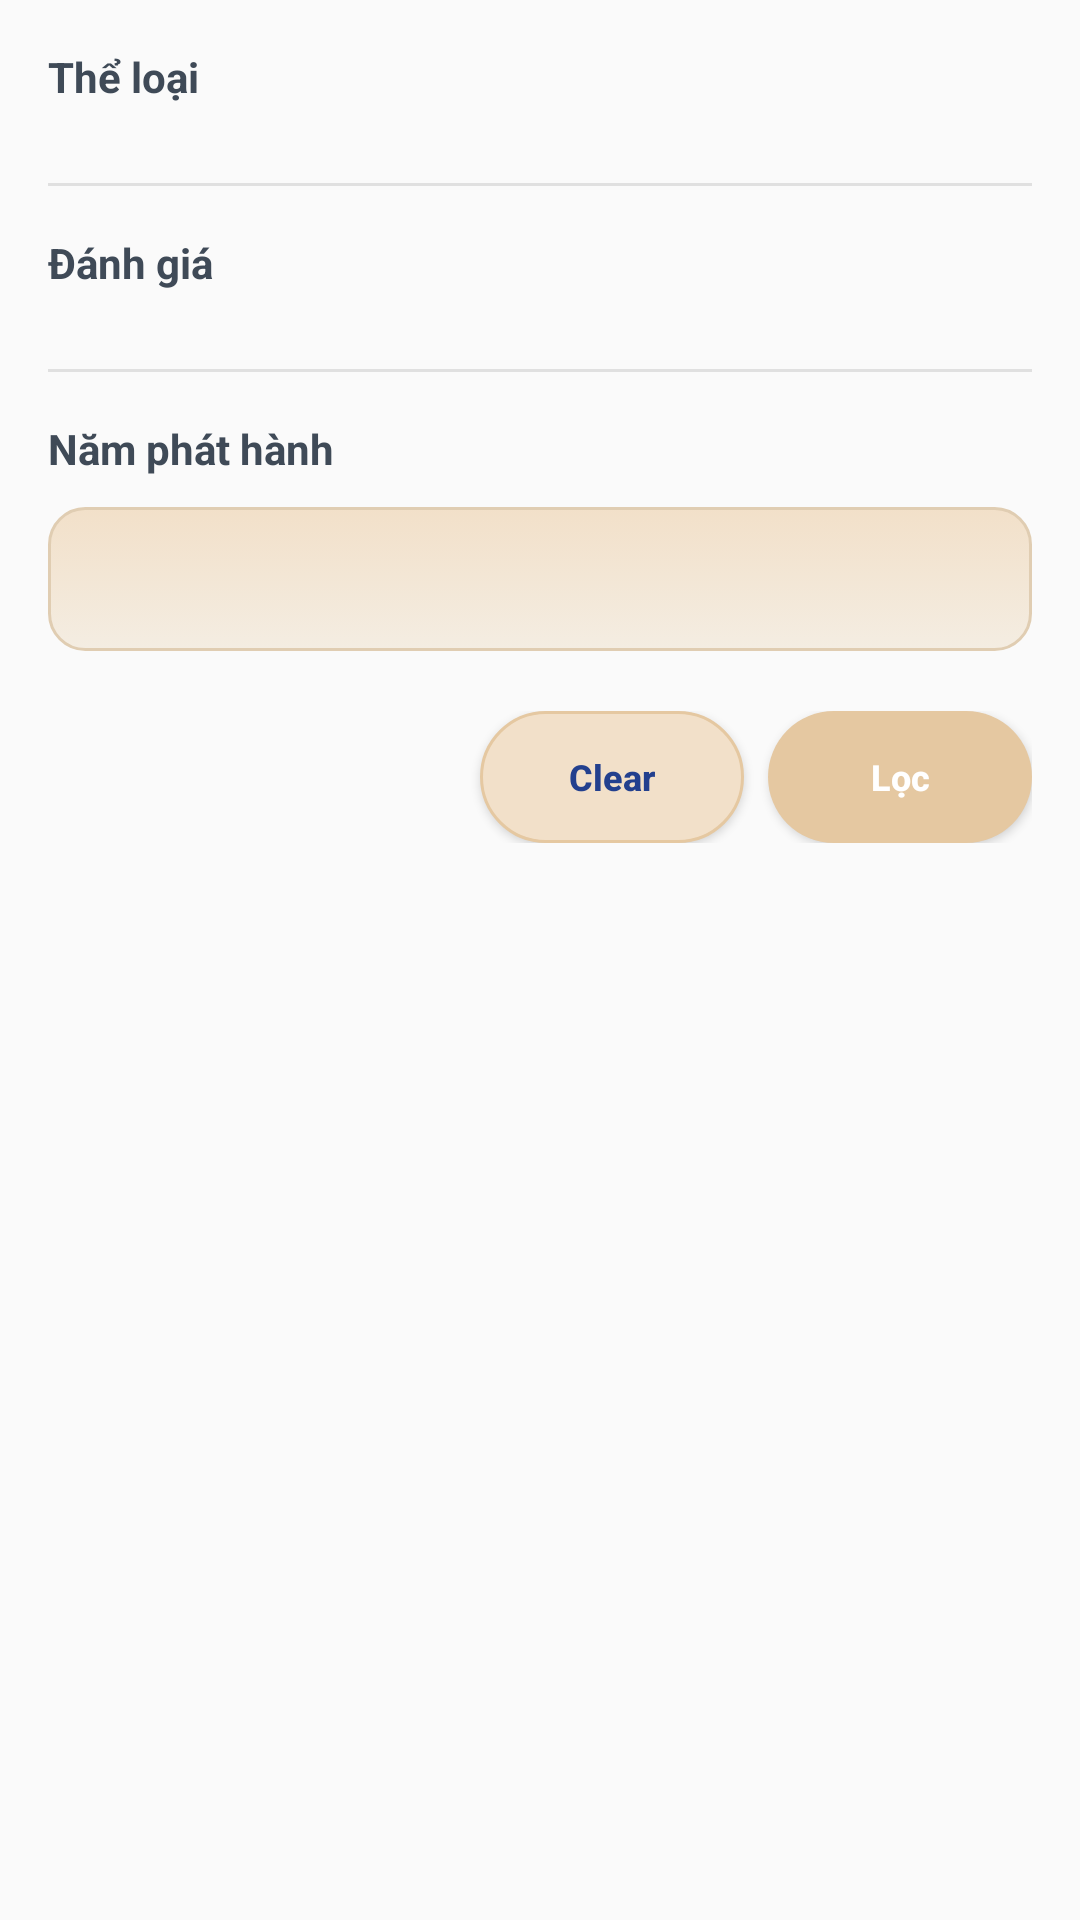

The Android layout XML behind this screen, and the referenced resources:
<!-- AndroidManifest.xml: application theme Theme.BookApp -->
<!-- res/layout/dialog_book_filter.xml -->
<?xml version="1.0" encoding="utf-8"?>
<ScrollView xmlns:android="http://schemas.android.com/apk/res/android"
    android:layout_width="match_parent"
    android:layout_height="wrap_content"
    android:scrollbars="none">

    <LinearLayout
        android:layout_width="match_parent"
        android:layout_height="wrap_content"
        android:orientation="vertical"
        android:paddingHorizontal="16dp"
        android:paddingTop="16dp"
        android:paddingBottom="32dp">

        
        <TextView
            android:layout_width="wrap_content"
            android:layout_height="wrap_content"
            android:text="Thể loại"
            android:textColor="@color/text_secondary"
            android:textSize="14sp"
            android:textStyle="bold"
            android:layout_marginBottom="10dp" />

        <HorizontalScrollView
            android:layout_width="match_parent"
            android:layout_height="wrap_content"
            android:scrollbars="none"
            android:layout_marginBottom="16dp">

            <LinearLayout
                android:id="@+id/llDialogCategoryFilter"
                android:layout_width="wrap_content"
                android:layout_height="wrap_content"
                android:orientation="horizontal"
                android:gravity="center_vertical"
                android:paddingEnd="12dp" />
        </HorizontalScrollView>

        
        <View
            android:layout_width="match_parent"
            android:layout_height="1dp"
            android:background="#E0E0E0"
            android:layout_marginBottom="16dp" />

        
        <TextView
            android:layout_width="wrap_content"
            android:layout_height="wrap_content"
            android:text="Đánh giá"
            android:textColor="#3F4A57"
            android:textSize="14sp"
            android:textStyle="bold"
            android:layout_marginBottom="10dp" />

        <HorizontalScrollView
            android:layout_width="match_parent"
            android:layout_height="wrap_content"
            android:scrollbars="none"
            android:layout_marginBottom="16dp">

            <LinearLayout
                android:id="@+id/llDialogRatingFilter"
                android:layout_width="wrap_content"
                android:layout_height="wrap_content"
                android:orientation="horizontal"
                android:gravity="center_vertical"
                android:paddingEnd="12dp" />
        </HorizontalScrollView>

        
        <View
            android:layout_width="match_parent"
            android:layout_height="1dp"
            android:background="#E0E0E0"
            android:layout_marginBottom="16dp" />

        
        <TextView
            android:layout_width="wrap_content"
            android:layout_height="wrap_content"
            android:text="Năm phát hành"
            android:textColor="@color/text_secondary"
            android:textSize="14sp"
            android:textStyle="bold"
            android:layout_marginBottom="10dp" />

        <Spinner
            android:id="@+id/spinnerDialogYearFilter"
            android:layout_width="match_parent"
            android:layout_height="48dp"
            android:background="@drawable/spinner_year_filter_bg"
            android:paddingStart="16dp"
            android:paddingEnd="40dp"
            android:paddingTop="8dp"
            android:paddingBottom="8dp"
            android:layout_marginBottom="20dp" />

        
        <LinearLayout
            android:layout_width="match_parent"
            android:layout_height="wrap_content"
            android:orientation="horizontal"
            android:gravity="end"
            android:spacing="8dp"
            android:layout_marginBottom="8dp">

            <Button
                android:id="@+id/btnDialogClearFilters"
                android:layout_width="wrap_content"
                android:layout_height="44dp"
                android:paddingHorizontal="16dp"
                android:background="@drawable/home_chip_bg"
                android:text="Clear"
                android:textAllCaps="false"
                android:textColor="@color/text_accent"
                android:textSize="12sp"
                android:textStyle="bold"
                android:layout_marginEnd="8dp" />

            <Button
                android:id="@+id/btnDialogApplyFilter"
                android:layout_width="wrap_content"
                android:layout_height="44dp"
                android:paddingHorizontal="24dp"
                android:background="@drawable/chip_selected_bg"
                android:text="Lọc"
                android:textAllCaps="false"
                android:textColor="@android:color/white"
                android:textSize="12sp"
                android:textStyle="bold" />
        </LinearLayout>
    </LinearLayout>
</ScrollView>
<!-- resources referenced by this layout -->
<resources>
  <color name="text_accent">#FF23408E</color>
  <color name="text_secondary">#FF3F4A57</color>
  <!-- drawable chip_selected_bg (drawable) -->
  <?xml version="1.0" encoding="utf-8"?>
  <shape xmlns:android="http://schemas.android.com/apk/res/android"
      android:shape="rectangle">
  
      <solid android:color="@color/dyn_bg_color_7" />
      <corners android:radius="999dp" />
  </shape>
  <!-- drawable home_chip_bg (drawable) -->
  <?xml version="1.0" encoding="utf-8"?>
  <shape xmlns:android="http://schemas.android.com/apk/res/android"
      android:shape="rectangle">
      <solid android:color="@color/home_chip_bg" />
      <stroke
          android:width="1dp"
          android:color="@color/dyn_bg_color_7" />
      <corners android:radius="999dp" />
  </shape>
  <!-- drawable spinner_year_filter_bg (drawable) -->
  <?xml version="1.0" encoding="utf-8"?>
  <selector xmlns:android="http://schemas.android.com/apk/res/android">
      
      <item android:state_pressed="true">
          <shape android:shape="rectangle">
              <gradient
                  android:startColor="#FFE8D7B8"
                  android:endColor="#FFDCC9AA"
                  android:angle="270" />
              <stroke
                  android:width="1dp"
                  android:color="#FFD4BFAA" />
              <corners android:radius="12dp" />
          </shape>
      </item>
      
      <item>
          <shape android:shape="rectangle">
              <gradient
                  android:startColor="#FFF2E0C9"
                  android:endColor="#FFF4EDE2"
                  android:angle="270" />
              <stroke
                  android:width="1dp"
                  android:color="#FFE0CDB2" />
              <corners android:radius="12dp" />
          </shape>
      </item>
  </selector>
  <style name="Theme.BookApp" parent="Theme.AppCompat.DayNight.NoActionBar" />
  <color name="dyn_bg_color_7">#E5C8A1</color>
  <color name="home_chip_bg">#FFF2E0C9</color>
</resources>
